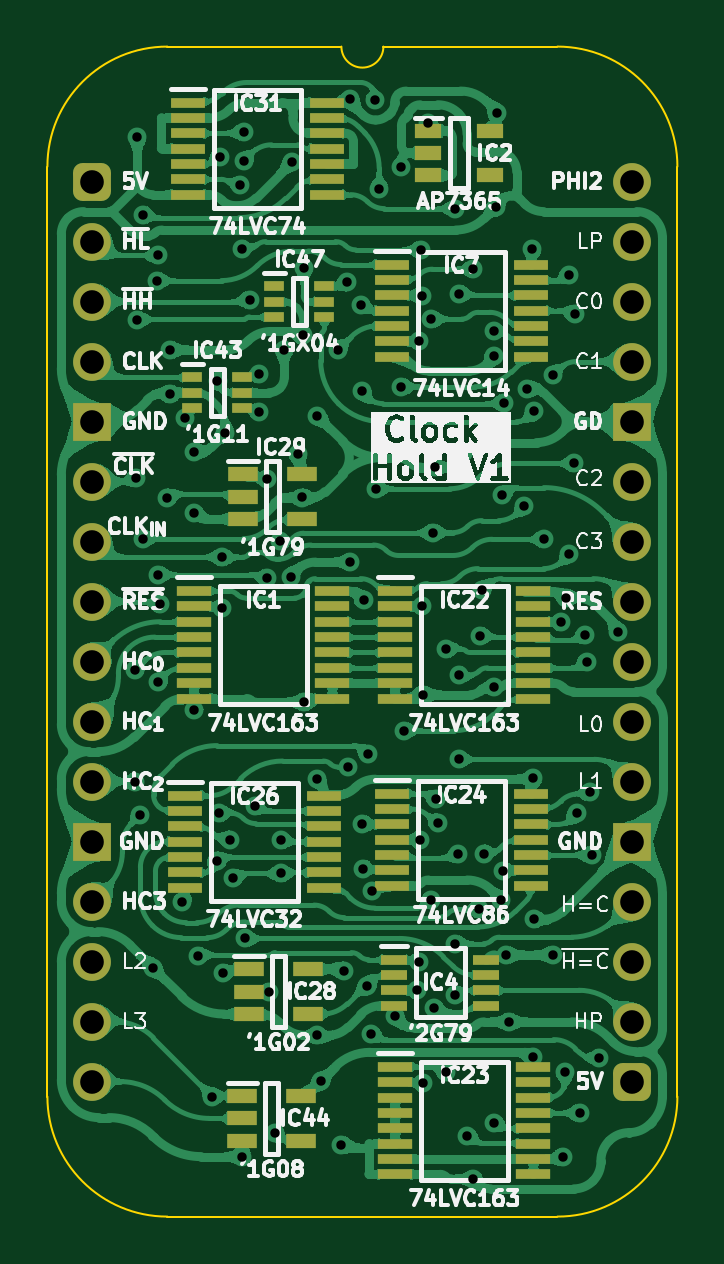
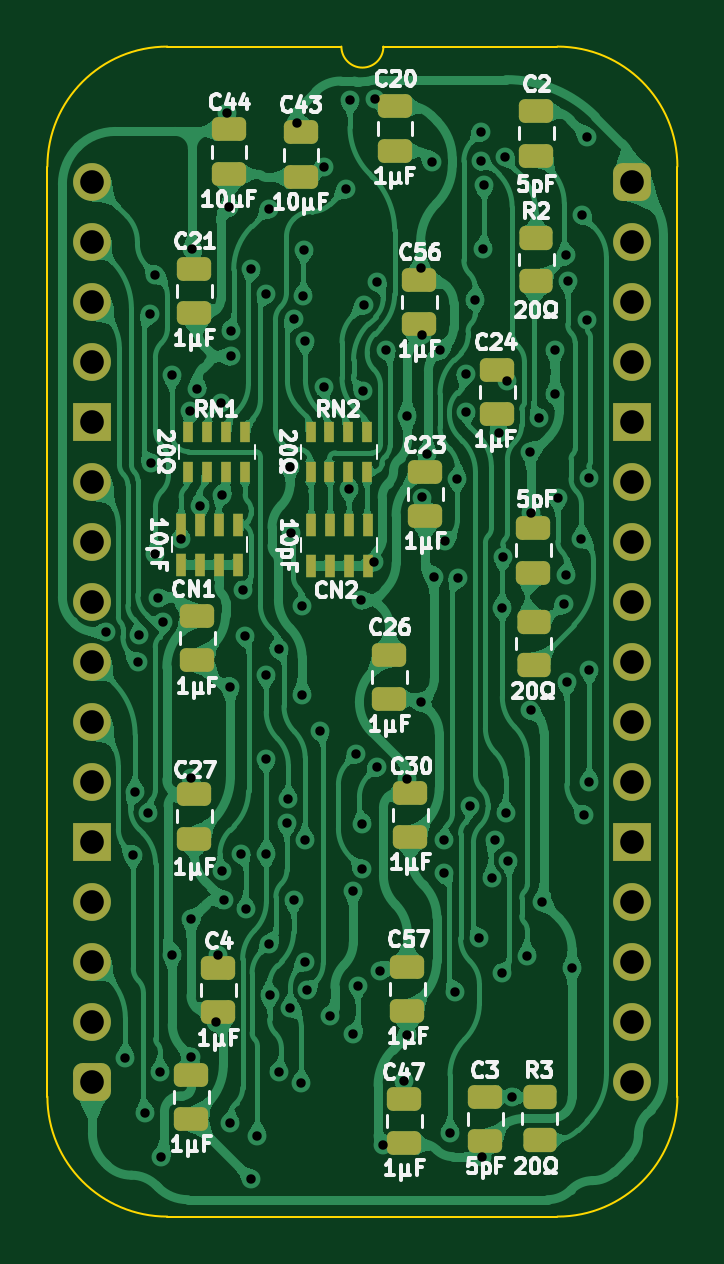
Circuit board: 11 layer files. Board 26.7 x 49.5 mm.
- bottom_copper: W65C816 Clock Hold-B_Cu.gbl (328588 bytes)
- bottom_mask: W65C816 Clock Hold-B_Mask.gbs (4840 bytes)
- paste: W65C816 Clock Hold-B_Paste.gbp (3914 bytes)
- bottom_silk: W65C816 Clock Hold-B_Silkscreen.gbo (67316 bytes)
- outline: W65C816 Clock Hold-Edge_Cuts.gm1 (1137 bytes)
- top_copper: W65C816 Clock Hold-F_Cu.gtl (404694 bytes)
- top_mask: W65C816 Clock Hold-F_Mask.gts (5964 bytes)
- paste: W65C816 Clock Hold-F_Paste.gtp (4475 bytes)
- top_silk: W65C816 Clock Hold-F_Silkscreen.gto (114839 bytes)
- drill: W65C816 Clock Hold-NPTH.drl (277 bytes)
- drill: W65C816 Clock Hold-PTH.drl (3240 bytes)

=== bottom_copper: W65C816 Clock Hold-B_Cu.gbl (328588 bytes, source omitted) ===
=== bottom_mask: W65C816 Clock Hold-B_Mask.gbs ===
%TF.GenerationSoftware,KiCad,Pcbnew,8.0.7*%
%TF.CreationDate,2025-01-29T08:04:20+02:00*%
%TF.ProjectId,W65C816 Clock Hold,57363543-3831-4362-9043-6c6f636b2048,V1*%
%TF.SameCoordinates,Original*%
%TF.FileFunction,Soldermask,Bot*%
%TF.FilePolarity,Negative*%
%FSLAX46Y46*%
G04 Gerber Fmt 4.6, Leading zero omitted, Abs format (unit mm)*
G04 Created by KiCad (PCBNEW 8.0.7) date 2025-01-29 08:04:20*
%MOMM*%
%LPD*%
G01*
G04 APERTURE LIST*
G04 Aperture macros list*
%AMRoundRect*
0 Rectangle with rounded corners*
0 $1 Rounding radius*
0 $2 $3 $4 $5 $6 $7 $8 $9 X,Y pos of 4 corners*
0 Add a 4 corners polygon primitive as box body*
4,1,4,$2,$3,$4,$5,$6,$7,$8,$9,$2,$3,0*
0 Add four circle primitives for the rounded corners*
1,1,$1+$1,$2,$3*
1,1,$1+$1,$4,$5*
1,1,$1+$1,$6,$7*
1,1,$1+$1,$8,$9*
0 Add four rect primitives between the rounded corners*
20,1,$1+$1,$2,$3,$4,$5,0*
20,1,$1+$1,$4,$5,$6,$7,0*
20,1,$1+$1,$6,$7,$8,$9,0*
20,1,$1+$1,$8,$9,$2,$3,0*%
G04 Aperture macros list end*
%ADD10RoundRect,0.400000X-0.400000X-0.400000X0.400000X-0.400000X0.400000X0.400000X-0.400000X0.400000X0*%
%ADD11O,1.600000X1.600000*%
%ADD12R,1.600000X1.600000*%
%ADD13R,0.450000X0.950000*%
%ADD14RoundRect,0.250000X-0.475000X0.250000X-0.475000X-0.250000X0.475000X-0.250000X0.475000X0.250000X0*%
%ADD15RoundRect,0.250000X0.450000X-0.262500X0.450000X0.262500X-0.450000X0.262500X-0.450000X-0.262500X0*%
%ADD16RoundRect,0.250000X-0.450000X0.262500X-0.450000X-0.262500X0.450000X-0.262500X0.450000X0.262500X0*%
%ADD17R,0.450000X0.900000*%
%ADD18RoundRect,0.250000X0.475000X-0.250000X0.475000X0.250000X-0.475000X0.250000X-0.475000X-0.250000X0*%
G04 APERTURE END LIST*
D10*
%TO.C,J1*%
X0Y0D03*
D11*
X0Y-2540000D03*
X0Y-5080000D03*
X0Y-7620000D03*
D12*
X0Y-10160000D03*
D11*
X0Y-12700000D03*
X0Y-15240000D03*
X0Y-17780000D03*
X0Y-20320000D03*
X0Y-22860000D03*
X0Y-25400000D03*
D12*
X0Y-27940000D03*
D11*
X0Y-30480000D03*
X0Y-33020000D03*
X0Y-35560000D03*
X0Y-38100000D03*
D10*
X22860000Y-38100000D03*
D11*
X22860000Y-35560000D03*
X22860000Y-33020000D03*
X22860000Y-30480000D03*
D12*
X22860000Y-27940000D03*
D11*
X22860000Y-25400000D03*
X22860000Y-22860000D03*
X22860000Y-20320000D03*
X22860000Y-17780000D03*
X22860000Y-15240000D03*
X22860000Y-12700000D03*
D12*
X22860000Y-10160000D03*
D11*
X22860000Y-7620000D03*
X22860000Y-5080000D03*
X22860000Y-2540000D03*
X22860000Y0D03*
%TD*%
D13*
%TO.C,CN1*%
X16707000Y-14517000D03*
X17507000Y-14517000D03*
X18307000Y-14517000D03*
X19107000Y-14517000D03*
X19107000Y-16217000D03*
X18307000Y-16217000D03*
X17507000Y-16217000D03*
X16707000Y-16217000D03*
%TD*%
D14*
%TO.C,C57*%
X9525000Y-33229000D03*
X9525000Y-35129000D03*
%TD*%
%TO.C,C27*%
X18542000Y-25913000D03*
X18542000Y-27813000D03*
%TD*%
%TO.C,C23*%
X8763000Y-12274000D03*
X8763000Y-14174000D03*
%TD*%
D15*
%TO.C,R2*%
X4074000Y-4214500D03*
X4074000Y-2389500D03*
%TD*%
D14*
%TO.C,C25*%
X18669000Y-37801000D03*
X18669000Y-39701000D03*
%TD*%
D16*
%TO.C,R3*%
X3927000Y-38756500D03*
X3927000Y-40581500D03*
%TD*%
D14*
%TO.C,C26*%
X10287000Y-20021000D03*
X10287000Y-21921000D03*
%TD*%
D17*
%TO.C,RN1*%
X16396000Y-10580000D03*
X17196000Y-10580000D03*
X17996000Y-10580000D03*
X18796000Y-10580000D03*
X18796000Y-12280000D03*
X17996000Y-12280000D03*
X17196000Y-12280000D03*
X16396000Y-12280000D03*
%TD*%
D18*
%TO.C,C2*%
X4064000Y1098000D03*
X4064000Y2998000D03*
%TD*%
D14*
%TO.C,C3*%
X6223000Y-38735000D03*
X6223000Y-40635000D03*
%TD*%
D17*
%TO.C,RN2*%
X11226800Y-10580000D03*
X12026800Y-10580000D03*
X12826800Y-10580000D03*
X13626800Y-10580000D03*
X13626800Y-12280000D03*
X12826800Y-12280000D03*
X12026800Y-12280000D03*
X11226800Y-12280000D03*
%TD*%
D14*
%TO.C,C47*%
X9652000Y-38817000D03*
X9652000Y-40717000D03*
%TD*%
%TO.C,C20*%
X10050000Y3205000D03*
X10050000Y1305000D03*
%TD*%
%TO.C,C24*%
X5715000Y-7956000D03*
X5715000Y-9856000D03*
%TD*%
D16*
%TO.C,R1*%
X4181000Y-18645500D03*
X4181000Y-20470500D03*
%TD*%
D14*
%TO.C,C30*%
X9398000Y-25863000D03*
X9398000Y-27763000D03*
%TD*%
%TO.C,C44*%
X17078000Y2209000D03*
X17078000Y309000D03*
%TD*%
D18*
%TO.C,C1*%
X4191000Y-16555000D03*
X4191000Y-14655000D03*
%TD*%
%TO.C,C4*%
X17526000Y-35174000D03*
X17526000Y-33274000D03*
%TD*%
D14*
%TO.C,C56*%
X9017000Y-4146000D03*
X9017000Y-6046000D03*
%TD*%
D13*
%TO.C,CN2*%
X11208200Y-14556000D03*
X12008200Y-14556000D03*
X12808200Y-14556000D03*
X13608200Y-14556000D03*
X13608200Y-16256000D03*
X12808200Y-16256000D03*
X12008200Y-16256000D03*
X11208200Y-16256000D03*
%TD*%
D14*
%TO.C,C21*%
X18542000Y-3683000D03*
X18542000Y-5583000D03*
%TD*%
%TO.C,C28*%
X18423000Y-18370000D03*
X18423000Y-20270000D03*
%TD*%
%TO.C,C43*%
X14030000Y2082000D03*
X14030000Y182000D03*
%TD*%
M02*

=== paste: W65C816 Clock Hold-B_Paste.gbp ===
%TF.GenerationSoftware,KiCad,Pcbnew,8.0.7*%
%TF.CreationDate,2025-01-29T08:04:20+02:00*%
%TF.ProjectId,W65C816 Clock Hold,57363543-3831-4362-9043-6c6f636b2048,V1*%
%TF.SameCoordinates,Original*%
%TF.FileFunction,Paste,Bot*%
%TF.FilePolarity,Positive*%
%FSLAX46Y46*%
G04 Gerber Fmt 4.6, Leading zero omitted, Abs format (unit mm)*
G04 Created by KiCad (PCBNEW 8.0.7) date 2025-01-29 08:04:20*
%MOMM*%
%LPD*%
G01*
G04 APERTURE LIST*
G04 Aperture macros list*
%AMRoundRect*
0 Rectangle with rounded corners*
0 $1 Rounding radius*
0 $2 $3 $4 $5 $6 $7 $8 $9 X,Y pos of 4 corners*
0 Add a 4 corners polygon primitive as box body*
4,1,4,$2,$3,$4,$5,$6,$7,$8,$9,$2,$3,0*
0 Add four circle primitives for the rounded corners*
1,1,$1+$1,$2,$3*
1,1,$1+$1,$4,$5*
1,1,$1+$1,$6,$7*
1,1,$1+$1,$8,$9*
0 Add four rect primitives between the rounded corners*
20,1,$1+$1,$2,$3,$4,$5,0*
20,1,$1+$1,$4,$5,$6,$7,0*
20,1,$1+$1,$6,$7,$8,$9,0*
20,1,$1+$1,$8,$9,$2,$3,0*%
G04 Aperture macros list end*
%ADD10R,0.450000X0.950000*%
%ADD11RoundRect,0.250000X-0.475000X0.250000X-0.475000X-0.250000X0.475000X-0.250000X0.475000X0.250000X0*%
%ADD12RoundRect,0.250000X0.450000X-0.262500X0.450000X0.262500X-0.450000X0.262500X-0.450000X-0.262500X0*%
%ADD13RoundRect,0.250000X-0.450000X0.262500X-0.450000X-0.262500X0.450000X-0.262500X0.450000X0.262500X0*%
%ADD14R,0.450000X0.900000*%
%ADD15RoundRect,0.250000X0.475000X-0.250000X0.475000X0.250000X-0.475000X0.250000X-0.475000X-0.250000X0*%
G04 APERTURE END LIST*
D10*
%TO.C,CN1*%
X16707000Y-14517000D03*
X17507000Y-14517000D03*
X18307000Y-14517000D03*
X19107000Y-14517000D03*
X19107000Y-16217000D03*
X18307000Y-16217000D03*
X17507000Y-16217000D03*
X16707000Y-16217000D03*
%TD*%
D11*
%TO.C,C57*%
X9525000Y-33229000D03*
X9525000Y-35129000D03*
%TD*%
%TO.C,C27*%
X18542000Y-25913000D03*
X18542000Y-27813000D03*
%TD*%
%TO.C,C23*%
X8763000Y-12274000D03*
X8763000Y-14174000D03*
%TD*%
D12*
%TO.C,R2*%
X4074000Y-4214500D03*
X4074000Y-2389500D03*
%TD*%
D11*
%TO.C,C25*%
X18669000Y-37801000D03*
X18669000Y-39701000D03*
%TD*%
D13*
%TO.C,R3*%
X3927000Y-38756500D03*
X3927000Y-40581500D03*
%TD*%
D11*
%TO.C,C26*%
X10287000Y-20021000D03*
X10287000Y-21921000D03*
%TD*%
D14*
%TO.C,RN1*%
X16396000Y-10580000D03*
X17196000Y-10580000D03*
X17996000Y-10580000D03*
X18796000Y-10580000D03*
X18796000Y-12280000D03*
X17996000Y-12280000D03*
X17196000Y-12280000D03*
X16396000Y-12280000D03*
%TD*%
D15*
%TO.C,C2*%
X4064000Y1098000D03*
X4064000Y2998000D03*
%TD*%
D11*
%TO.C,C3*%
X6223000Y-38735000D03*
X6223000Y-40635000D03*
%TD*%
D14*
%TO.C,RN2*%
X11226800Y-10580000D03*
X12026800Y-10580000D03*
X12826800Y-10580000D03*
X13626800Y-10580000D03*
X13626800Y-12280000D03*
X12826800Y-12280000D03*
X12026800Y-12280000D03*
X11226800Y-12280000D03*
%TD*%
D11*
%TO.C,C47*%
X9652000Y-38817000D03*
X9652000Y-40717000D03*
%TD*%
%TO.C,C20*%
X10050000Y3205000D03*
X10050000Y1305000D03*
%TD*%
%TO.C,C24*%
X5715000Y-7956000D03*
X5715000Y-9856000D03*
%TD*%
D13*
%TO.C,R1*%
X4181000Y-18645500D03*
X4181000Y-20470500D03*
%TD*%
D11*
%TO.C,C30*%
X9398000Y-25863000D03*
X9398000Y-27763000D03*
%TD*%
%TO.C,C44*%
X17078000Y2209000D03*
X17078000Y309000D03*
%TD*%
D15*
%TO.C,C1*%
X4191000Y-16555000D03*
X4191000Y-14655000D03*
%TD*%
%TO.C,C4*%
X17526000Y-35174000D03*
X17526000Y-33274000D03*
%TD*%
D11*
%TO.C,C56*%
X9017000Y-4146000D03*
X9017000Y-6046000D03*
%TD*%
D10*
%TO.C,CN2*%
X11208200Y-14556000D03*
X12008200Y-14556000D03*
X12808200Y-14556000D03*
X13608200Y-14556000D03*
X13608200Y-16256000D03*
X12808200Y-16256000D03*
X12008200Y-16256000D03*
X11208200Y-16256000D03*
%TD*%
D11*
%TO.C,C21*%
X18542000Y-3683000D03*
X18542000Y-5583000D03*
%TD*%
%TO.C,C28*%
X18423000Y-18370000D03*
X18423000Y-20270000D03*
%TD*%
%TO.C,C43*%
X14030000Y2082000D03*
X14030000Y182000D03*
%TD*%
M02*

=== bottom_silk: W65C816 Clock Hold-B_Silkscreen.gbo (67316 bytes, source omitted) ===
=== outline: W65C816 Clock Hold-Edge_Cuts.gm1 ===
%TF.GenerationSoftware,KiCad,Pcbnew,8.0.7*%
%TF.CreationDate,2025-01-29T08:04:20+02:00*%
%TF.ProjectId,W65C816 Clock Hold,57363543-3831-4362-9043-6c6f636b2048,V1*%
%TF.SameCoordinates,Original*%
%TF.FileFunction,Profile,NP*%
%FSLAX46Y46*%
G04 Gerber Fmt 4.6, Leading zero omitted, Abs format (unit mm)*
G04 Created by KiCad (PCBNEW 8.0.7) date 2025-01-29 08:04:20*
%MOMM*%
%LPD*%
G01*
G04 APERTURE LIST*
%TA.AperFunction,Profile*%
%ADD10C,0.100000*%
%TD*%
G04 APERTURE END LIST*
D10*
%TO.C,J1*%
X-1905000Y635000D02*
X-1905000Y-38735000D01*
X10541000Y5715000D02*
X3175000Y5715000D01*
X19685000Y5715000D02*
X12319000Y5715000D01*
X19685000Y-43815000D02*
X3175000Y-43815000D01*
X24765000Y-38735000D02*
X24765000Y635000D01*
X-1905000Y635000D02*
G75*
G02*
X3175000Y5715000I5080002J-2D01*
G01*
X3175000Y-43815000D02*
G75*
G02*
X-1905000Y-38735000I0J5080000D01*
G01*
X12319000Y5715000D02*
G75*
G02*
X10541000Y5715000I-889000J0D01*
G01*
X19685000Y5715000D02*
G75*
G02*
X24765000Y635000I0J-5080000D01*
G01*
X24765000Y-38735000D02*
G75*
G02*
X19685000Y-43815000I-5080000J0D01*
G01*
%TD*%
M02*

=== top_copper: W65C816 Clock Hold-F_Cu.gtl (404694 bytes, source omitted) ===
=== top_mask: W65C816 Clock Hold-F_Mask.gts (5964 bytes, source omitted) ===
=== paste: W65C816 Clock Hold-F_Paste.gtp ===
%TF.GenerationSoftware,KiCad,Pcbnew,8.0.7*%
%TF.CreationDate,2025-01-29T08:04:20+02:00*%
%TF.ProjectId,W65C816 Clock Hold,57363543-3831-4362-9043-6c6f636b2048,V1*%
%TF.SameCoordinates,Original*%
%TF.FileFunction,Paste,Top*%
%TF.FilePolarity,Positive*%
%FSLAX46Y46*%
G04 Gerber Fmt 4.6, Leading zero omitted, Abs format (unit mm)*
G04 Created by KiCad (PCBNEW 8.0.7) date 2025-01-29 08:04:20*
%MOMM*%
%LPD*%
G01*
G04 APERTURE LIST*
%ADD10R,0.875000X0.450000*%
%ADD11R,1.250000X0.600000*%
%ADD12R,1.450000X0.450000*%
%ADD13R,1.475000X0.450000*%
%ADD14R,1.100000X0.450000*%
%ADD15R,1.150000X0.600000*%
G04 APERTURE END LIST*
D10*
%TO.C,IC47*%
X7701000Y-4430000D03*
X7701000Y-5080000D03*
X7701000Y-5730000D03*
X9825000Y-5730000D03*
X9825000Y-5080000D03*
X9825000Y-4430000D03*
%TD*%
D11*
%TO.C,IC28*%
X6624000Y-33340000D03*
X6624000Y-34290000D03*
X6624000Y-35240000D03*
X9124000Y-35240000D03*
X9124000Y-33340000D03*
%TD*%
D12*
%TO.C,IC1*%
X4314000Y-17333000D03*
X4314000Y-17983000D03*
X4314000Y-18633000D03*
X4314000Y-19283000D03*
X4314000Y-19933000D03*
X4314000Y-20583000D03*
X4314000Y-21233000D03*
X4314000Y-21883000D03*
X10164000Y-21883000D03*
X10164000Y-21233000D03*
X10164000Y-20583000D03*
X10164000Y-19933000D03*
X10164000Y-19283000D03*
X10164000Y-18633000D03*
X10164000Y-17983000D03*
X10164000Y-17333000D03*
%TD*%
D13*
%TO.C,IC26*%
X3920000Y-25990000D03*
X3920000Y-26640000D03*
X3920000Y-27290000D03*
X3920000Y-27940000D03*
X3920000Y-28590000D03*
X3920000Y-29240000D03*
X3920000Y-29890000D03*
X9796000Y-29890000D03*
X9796000Y-29240000D03*
X9796000Y-28590000D03*
X9796000Y-27940000D03*
X9796000Y-27290000D03*
X9796000Y-26640000D03*
X9796000Y-25990000D03*
%TD*%
%TO.C,IC31*%
X4047000Y3347000D03*
X4047000Y2697000D03*
X4047000Y2047000D03*
X4047000Y1397000D03*
X4047000Y747000D03*
X4047000Y97000D03*
X4047000Y-553000D03*
X9923000Y-553000D03*
X9923000Y97000D03*
X9923000Y747000D03*
X9923000Y1397000D03*
X9923000Y2047000D03*
X9923000Y2697000D03*
X9923000Y3347000D03*
%TD*%
D12*
%TO.C,IC22*%
X12823000Y-17333000D03*
X12823000Y-17983000D03*
X12823000Y-18633000D03*
X12823000Y-19283000D03*
X12823000Y-19933000D03*
X12823000Y-20583000D03*
X12823000Y-21233000D03*
X12823000Y-21883000D03*
X18673000Y-21883000D03*
X18673000Y-21233000D03*
X18673000Y-20583000D03*
X18673000Y-19933000D03*
X18673000Y-19283000D03*
X18673000Y-18633000D03*
X18673000Y-17983000D03*
X18673000Y-17333000D03*
%TD*%
D14*
%TO.C,IC4*%
X12782000Y-32934000D03*
X12782000Y-33584000D03*
X12782000Y-34234000D03*
X12782000Y-34884000D03*
X16682000Y-34884000D03*
X16682000Y-34234000D03*
X16682000Y-33584000D03*
X16682000Y-32934000D03*
%TD*%
D10*
%TO.C,IC43*%
X4226000Y-8285000D03*
X4226000Y-8935000D03*
X4226000Y-9585000D03*
X6350000Y-9585000D03*
X6350000Y-8935000D03*
X6350000Y-8285000D03*
%TD*%
D13*
%TO.C,IC7*%
X12683000Y-3511000D03*
X12683000Y-4161000D03*
X12683000Y-4811000D03*
X12683000Y-5461000D03*
X12683000Y-6111000D03*
X12683000Y-6761000D03*
X12683000Y-7411000D03*
X18559000Y-7411000D03*
X18559000Y-6761000D03*
X18559000Y-6111000D03*
X18559000Y-5461000D03*
X18559000Y-4811000D03*
X18559000Y-4161000D03*
X18559000Y-3511000D03*
%TD*%
%TO.C,IC24*%
X12683000Y-25913000D03*
X12683000Y-26563000D03*
X12683000Y-27213000D03*
X12683000Y-27863000D03*
X12683000Y-28513000D03*
X12683000Y-29163000D03*
X12683000Y-29813000D03*
X18559000Y-29813000D03*
X18559000Y-29163000D03*
X18559000Y-28513000D03*
X18559000Y-27863000D03*
X18559000Y-27213000D03*
X18559000Y-26563000D03*
X18559000Y-25913000D03*
%TD*%
D11*
%TO.C,IC29*%
X6370000Y-12385000D03*
X6370000Y-13335000D03*
X6370000Y-14285000D03*
X8870000Y-14285000D03*
X8870000Y-12385000D03*
%TD*%
D15*
%TO.C,IC2*%
X14224000Y2159000D03*
X14224000Y1209000D03*
X14224000Y259000D03*
X16824000Y259000D03*
X16824000Y2159000D03*
%TD*%
D12*
%TO.C,IC23*%
X12823000Y-37476000D03*
X12823000Y-38126000D03*
X12823000Y-38776000D03*
X12823000Y-39426000D03*
X12823000Y-40076000D03*
X12823000Y-40726000D03*
X12823000Y-41376000D03*
X12823000Y-42026000D03*
X18673000Y-42026000D03*
X18673000Y-41376000D03*
X18673000Y-40726000D03*
X18673000Y-40076000D03*
X18673000Y-39426000D03*
X18673000Y-38776000D03*
X18673000Y-38126000D03*
X18673000Y-37476000D03*
%TD*%
D11*
%TO.C,IC44*%
X6350000Y-38708000D03*
X6350000Y-39658000D03*
X6350000Y-40608000D03*
X8850000Y-40608000D03*
X8850000Y-38708000D03*
%TD*%
M02*

=== top_silk: W65C816 Clock Hold-F_Silkscreen.gto (114839 bytes, source omitted) ===
=== drill: W65C816 Clock Hold-NPTH.drl ===
M48
; DRILL file {KiCad 8.0.7} date 2025-01-29T08:04:22+0200
; FORMAT={-:-/ absolute / inch / decimal}
; #@! TF.CreationDate,2025-01-29T08:04:22+02:00
; #@! TF.GenerationSoftware,Kicad,Pcbnew,8.0.7
; #@! TF.FileFunction,NonPlated,1,2,NPTH
FMAT,2
INCH
%
G90
G05
M30

=== drill: W65C816 Clock Hold-PTH.drl ===
M48
; DRILL file {KiCad 8.0.7} date 2025-01-29T08:04:22+0200
; FORMAT={-:-/ absolute / inch / decimal}
; #@! TF.CreationDate,2025-01-29T08:04:22+02:00
; #@! TF.GenerationSoftware,Kicad,Pcbnew,8.0.7
; #@! TF.FileFunction,Plated,1,2,PTH
FMAT,2
INCH
; #@! TA.AperFunction,Plated,PTH,ViaDrill
T1C0.0157
; #@! TA.AperFunction,Plated,PTH,ComponentDrill
T2C0.0394
%
G90
G05
T1
X0.0716Y-0.8142
X0.0716Y-1.0001
X0.0728Y-0.4939
X0.075Y-0.23
X0.075Y0.075
X0.08Y-1.055
X0.0844Y-0.0556
X0.085Y-0.595
X0.1006Y-1.31
X0.1079Y-0.165
X0.1094Y-0.8344
X0.11Y-0.655
X0.11Y-0.1231
X0.1134Y-0.7041
X0.1244Y-0.5269
X0.1295Y-0.2806
X0.1295Y-0.3537
X0.15Y-1.2
X0.1551Y-0.3944
X0.1697Y-0.5517
X0.1698Y-0.88
X0.17Y-0.45
X0.1755Y-1.29
X0.2Y-1.525
X0.2071Y-1.1319
X0.2085Y-0.3318
X0.2114Y-1.0527
X0.2126Y0.0418
X0.2162Y-0.626
X0.2168Y-0.71
X0.2175Y-1.3195
X0.2218Y-0.4182
X0.2289Y-1.0968
X0.2347Y-1.1608
X0.2468Y-0.0063
X0.2487Y-0.1124
X0.25Y-1.625
X0.2525Y0.0825
X0.253Y0.0347
X0.255Y-1.2614
X0.2623Y-0.1973
X0.2705Y-1.0401
X0.2772Y-0.3832
X0.278Y-0.3207
X0.2911Y-0.6608
X0.2918Y-0.495
X0.295Y-1.35
X0.304Y-1.586
X0.3121Y-0.5997
X0.3141Y-1.098
X0.3141Y-1.1531
X0.3199Y-0.2809
X0.3305Y-0.6583
X0.3332Y0.0333
X0.3425Y-0.4534
X0.35Y-0.5265
X0.3508Y-0.2565
X0.3525Y-0.8675
X0.353Y-0.1433
X0.375Y-0.995
X0.375Y-0.3911
X0.375Y-1.4228
X0.381Y-1.499
X0.41Y-0.28
X0.415Y-1.605
X0.42Y-1.315
X0.4249Y-0.1678
X0.4256Y-0.9756
X0.4294Y0.137
X0.43Y-0.6342
X0.4479Y-0.2057
X0.4492Y-0.3497
X0.45Y-1.07
X0.451Y-1.145
X0.4523Y-0.6979
X0.458Y-1.34
X0.46Y-0.954
X0.465Y-1.42
X0.4653Y-1.1817
X0.4707Y0.1357
X0.472Y-0.5119
X0.478Y-0.012
X0.5042Y-1.3908
X0.5137Y0.025
X0.5147Y-0.3418
X0.52Y-0.915
X0.5416Y-1.3478
X0.5449Y-1.3
X0.545Y-0.2662
X0.5454Y-1.0973
X0.547Y-0.1138
X0.5486Y-0.1901
X0.5501Y-0.708
X0.5505Y-0.855
X0.5518Y-1.503
X0.5598Y0.0969
X0.5647Y-0.2292
X0.5647Y-1.1971
X0.5682Y-0.585
X0.5699Y-1.3766
X0.5705Y-0.4758
X0.5734Y-1.0291
X0.5759Y-1.0694
X0.5896Y-0.7796
X0.5897Y-1.4843
X0.6047Y-1.3561
X0.605Y-0.045
X0.605Y-1.27
X0.61Y-1.12
X0.6103Y-0.8219
X0.6103Y-0.9629
X0.6105Y-0.1871
X0.625Y-1.59
X0.635Y-1.662
X0.635Y-0.146
X0.6445Y-1.2128
X0.6455Y-0.7567
X0.6495Y-0.6808
X0.652Y-1.12
X0.6695Y-0.2487
X0.6695Y-0.2913
X0.67Y-0.842
X0.67Y-1.5687
X0.672Y-0.042
X0.675Y0.115
X0.6814Y-1.1971
X0.6834Y-0.5216
X0.6844Y-1.1482
X0.6859Y-0.3684
X0.69Y-1.2888
X0.6946Y-1.4005
X0.72Y-0.54
X0.725Y-0.345
X0.7334Y-0.112
X0.735Y-0.9945
X0.735Y-1.4595
X0.7357Y-1.2293
X0.7367Y-0.3828
X0.7525Y-0.5961
X0.767Y-1.2887
X0.7671Y-0.3231
X0.7816Y-0.7345
X0.785Y-1.625
X0.7873Y-1.484
X0.79Y-0.6941
X0.795Y-0.155
X0.795Y-0.62
X0.8028Y-0.4696
X0.8045Y-0.2213
X0.807Y-1.0531
X0.8122Y-1.5522
X0.8217Y-0.755
X0.8248Y-0.8
X0.8288Y-1.018
X0.8319Y-1.1219
X0.845Y-1.46
X0.8768Y-0.75
T2
X0.0Y0.0
X0.0Y-0.1
X0.0Y-0.2
X0.0Y-0.3
X0.0Y-0.4
X0.0Y-0.5
X0.0Y-0.6
X0.0Y-0.7
X0.0Y-0.8
X0.0Y-0.9
X0.0Y-1.0
X0.0Y-1.1
X0.0Y-1.2
X0.0Y-1.3
X0.0Y-1.4
X0.0Y-1.5
X0.9Y0.0
X0.9Y-0.1
X0.9Y-0.2
X0.9Y-0.3
X0.9Y-0.4
X0.9Y-0.5
X0.9Y-0.6
X0.9Y-0.7
X0.9Y-0.8
X0.9Y-0.9
X0.9Y-1.0
X0.9Y-1.1
X0.9Y-1.2
X0.9Y-1.3
X0.9Y-1.4
X0.9Y-1.5
M30
